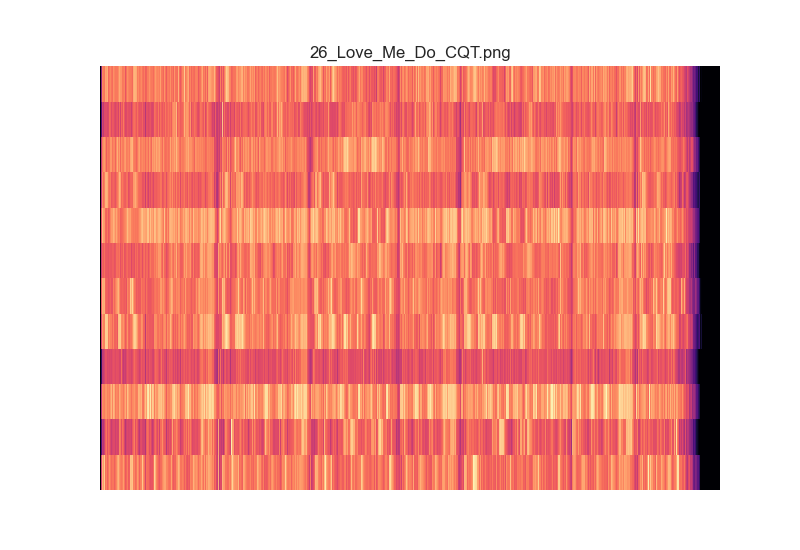

The table this chart was drawn from, first rows:
3.299809113132329741e-05, 3.172015044337818146e-05, 3.751661888397092430e-05, 3.693248173666105146e-05, 3.404459836986845316e-05, 3.229348732824794332e-05, 3.443959268348430842e-05, 4.389084341635323891e-05, 3.501222383112658284e-05, 1.273253026047624559e+01, 1.311600107599593912e+02, 1.619237968856985503e+02, 1.461038592080099079e+02, 1.198103606667874885e+02, 1.812222735117010473e+02, 1.266220569040575015e+02, 1.490404441093727144e+02, 1.798416444991945582e+02, 7.401203540318662988e+01, 1.076372209376140745e+02, 1.789099110709107663e+02, 1.735570505447134906e+02, 1.114516925942752010e+02, 1.964302150935565976e+02
3.070083468629744312e-05, 2.941580611769819626e-05, 3.410005814166966291e-05, 3.280899840067985380e-05, 3.036023379618990104e-05, 3.275529749531440798e-05, 3.162476973107116644e-05, 3.390350559781475821e-05, 3.682554176982687721e-05, 7.011567770893083473e-01, 2.199587808149494617e+00, 3.007937602817233547e+00, 6.596193330413083977e+00, 7.452351444691750260e+00, 8.884902194359975525e+00, 9.425221991565580382e+00, 1.080449246532811891e+01, 6.988740470919163172e+00, 4.028788154208973182e+00, 6.856673341571576152e+00, 1.249676119036714539e+01, 1.616330606621995258e+01, 1.415176639709179796e+01, 1.534283526073820170e+01
3.308679030233724566e-05, 3.624195529448748384e-05, 3.475742953706898510e-05, 3.724525276699011862e-05, 3.795357796289398883e-05, 3.512390848114341099e-05, 4.103768817476009074e-05, 4.305215868217184764e-05, 4.159542736920950382e-05, 6.756127076790264141e+00, 8.328532546122708879e+00, 3.602101593350246134e+01, 8.511490432734929357e+01, 1.132018725070064704e+02, 8.671968835604657500e+01, 6.084928080354185198e+01, 4.009489242398576891e+01, 3.636887873211398414e+01, 5.442853073402075381e+01, 6.667123670592167173e+01, 6.485359124391602847e+01, 9.730664679783994586e+01, 1.001489513383210408e+02, 7.336195694195154715e+01
3.877286599585517274e-05, 3.648313439381753616e-05, 3.847487747698589289e-05, 3.474785184476058056e-05, 3.989183658948570338e-05, 3.688807833527888639e-05, 3.456556541440579145e-05, 3.775491259244772798e-05, 4.041903965279169107e-05, 4.011574307103785708e-01, 1.067666525957673196e+00, 2.389949473972038607e+00, 4.912741406040660230e+00, 6.974759096193519525e+00, 8.838620186373463028e+00, 7.164507098280531672e+00, 7.944185336691534260e+00, 8.227358658884295295e+00, 9.992623795760136929e+00, 1.016650128625617455e+01, 1.578582402204278878e+01, 1.699691034312210292e+01, 2.020525512838255722e+01, 1.780592215305225778e+01
4.553891569970597888e-05, 4.759011750995400744e-05, 4.019016011858093050e-05, 3.988221999785020714e-05, 4.042236159685249746e-05, 4.497260301811561414e-05, 4.397175813578079411e-05, 4.695587856933853719e-05, 4.885087362646803056e-05, 1.502786710606170395e+01, 3.263525209401563387e+01, 6.641147119737395599e+01, 1.362035498739613217e+02, 5.595970018535562218e+01, 1.138689517424008244e+02, 1.702893152654253299e+02, 8.878008754826053917e+01, 1.287015332334072184e+02, 7.011442608337661397e+01, 6.661817443463687027e+01, 1.352220073307559858e+02, 1.546971840342025644e+02, 9.027239916641477180e+01, 8.312486437086228364e+01
4.303261337174172111e-05, 4.376798549767910472e-05, 4.590943565000670760e-05, 4.183151774287123970e-05, 5.135554651719564673e-05, 4.239928634840342905e-05, 4.666476224042802209e-05, 4.787933376638739207e-05, 4.009260362675933019e-05, 2.965707171608642057e+01, 1.506592648735972091e+02, 1.895668479113494698e+02, 1.475647023455628357e+02, 2.118828017358029854e+02, 1.711110529609279922e+02, 1.093330407258333565e+02, 2.639367128647819527e+02, 1.884341232722080122e+02, 9.178462741528348090e+01, 1.383556215148098545e+02, 1.770373601549305249e+02, 1.505173661304426957e+02, 1.700219616893777186e+02, 1.865891808111674948e+02
4.064256190150016370e-05, 3.928973857804622519e-05, 4.739996155780302404e-05, 3.866552931555127946e-05, 4.302753430302732501e-05, 4.606955398991757474e-05, 3.965075463639444471e-05, 4.910544058747834400e-05, 5.129027165554756297e-05, 1.041771177431346196e+01, 9.371218403765981364e+00, 2.258813976408884372e+01, 2.650098104973167423e+01, 3.768821101007281982e+01, 4.153259442545139279e+01, 4.806772593768413770e+01, 4.867949346066814087e+01, 5.111467745397758478e+01, 1.404371745431193652e+01, 3.023162349563154905e+01, 3.133686249210484931e+01, 4.763289567884920217e+01, 5.112849627344478165e+01, 4.866257377493198533e+01
5.045938786364961728e-05, 4.437513500642630731e-05, 4.768999291020387560e-05, 5.167518239643430981e-05, 4.558720139330374921e-05, 5.080331461485175699e-05, 4.928820797054320484e-05, 5.122162804392155948e-05, 5.264809101327364699e-05, 2.274739990149827662e+01, 1.409480763595764685e+01, 9.471580635582002117e+01, 1.557300820476971523e+02, 2.192877501966260922e+02, 2.081837448977016152e+02, 1.817219741014615408e+02, 1.626374325410533572e+02, 1.047638884039372726e+02, 8.473569430340688768e+01, 1.120881638307804025e+02, 1.213308031016856887e+02, 1.127634733983607020e+02, 1.296006712760922994e+02, 1.177947131986786644e+02
2.368906095792822915e-05, 2.870580672956658271e-05, 2.473692674710225805e-05, 2.510300888622626144e-05, 2.251154834148065252e-05, 2.578702750302968184e-05, 2.168449222535084246e-05, 2.570046441009221828e-05, 2.522243319878652478e-05, 8.644188653343670481e+00, 2.219661334102702455e+01, 4.570977222566683196e+01, 5.249228150929904757e+01, 5.200408651257213677e+01, 8.855163506415021857e+01, 7.292113866266859645e+01, 5.780716184079510356e+01, 6.859319399283359076e+01, 4.145424293810550154e+01, 4.381975243206498050e+01, 8.595899864599800821e+01, 7.177571651098665484e+01, 4.860047988445782607e+01, 8.316637172452088578e+01
3.460818725300947611e-05, 3.259236422050298943e-05, 3.042031430015874132e-05, 2.725723113465420861e-05, 2.455863106992467427e-05, 2.768062946684910362e-05, 3.066162025602946347e-05, 3.281565661337992304e-05, 3.219947288182002697e-05, 8.009187575902540601e+00, 3.145453295068462296e+01, 5.157021722835165178e+01, 3.672537527715544314e+01, 5.483853349626082263e+01, 6.399248868601773665e+01, 4.996546115611931782e+01, 4.825960238829460991e+01, 3.958804943107209340e+01, 5.446539209725068531e+01, 8.830077395392838469e+01, 9.915931172818658013e+01, 7.415709241770518645e+01, 6.554647174235347507e+01, 7.105721555883650353e+01
2.780567250388407826e-05, 3.015629964298896325e-05, 2.901972659985132549e-05, 3.274389776674497285e-05, 3.246027151449529881e-05, 2.647584935039479139e-05, 3.074896181599490874e-05, 3.197033006829220407e-05, 3.530192907659992796e-05, 7.426888128080764151e-01, 1.405149924883168033e+00, 2.389841822969739571e+00, 6.921170233256168203e+00, 1.161828908383247594e+01, 1.516312959361746415e+01, 1.760234237926169598e+01, 1.398869659607712634e+01, 6.715073702170710312e+00, 7.077659506258346944e+00, 9.316051861812624679e+00, 1.188625749217039562e+01, 1.735358583378128117e+01, 1.507919296343643367e+01, 1.683034219292952116e+01
3.032827961594946218e-05, 3.318290769932337393e-05, 2.917895286995956603e-05, 2.921587336927633808e-05, 2.983959747941471199e-05, 3.526738442948291617e-05, 2.825351283321316691e-05, 3.027311448116822435e-05, 3.538756857285296189e-05, 2.386128950269329696e+00, 5.132273986900147911e+00, 7.555497623999820611e+00, 3.832001622499304005e+01, 8.358118139619305964e+01, 7.253455137167308919e+01, 6.142285885578912286e+01, 3.805134087734369075e+01, 2.641183292385590420e+01, 3.689349977531967539e+01, 5.861839510037238909e+01, 5.413851516175830625e+01, 7.676430172721296685e+01, 4.813834586096377421e+01, 6.131876441085988461e+01
